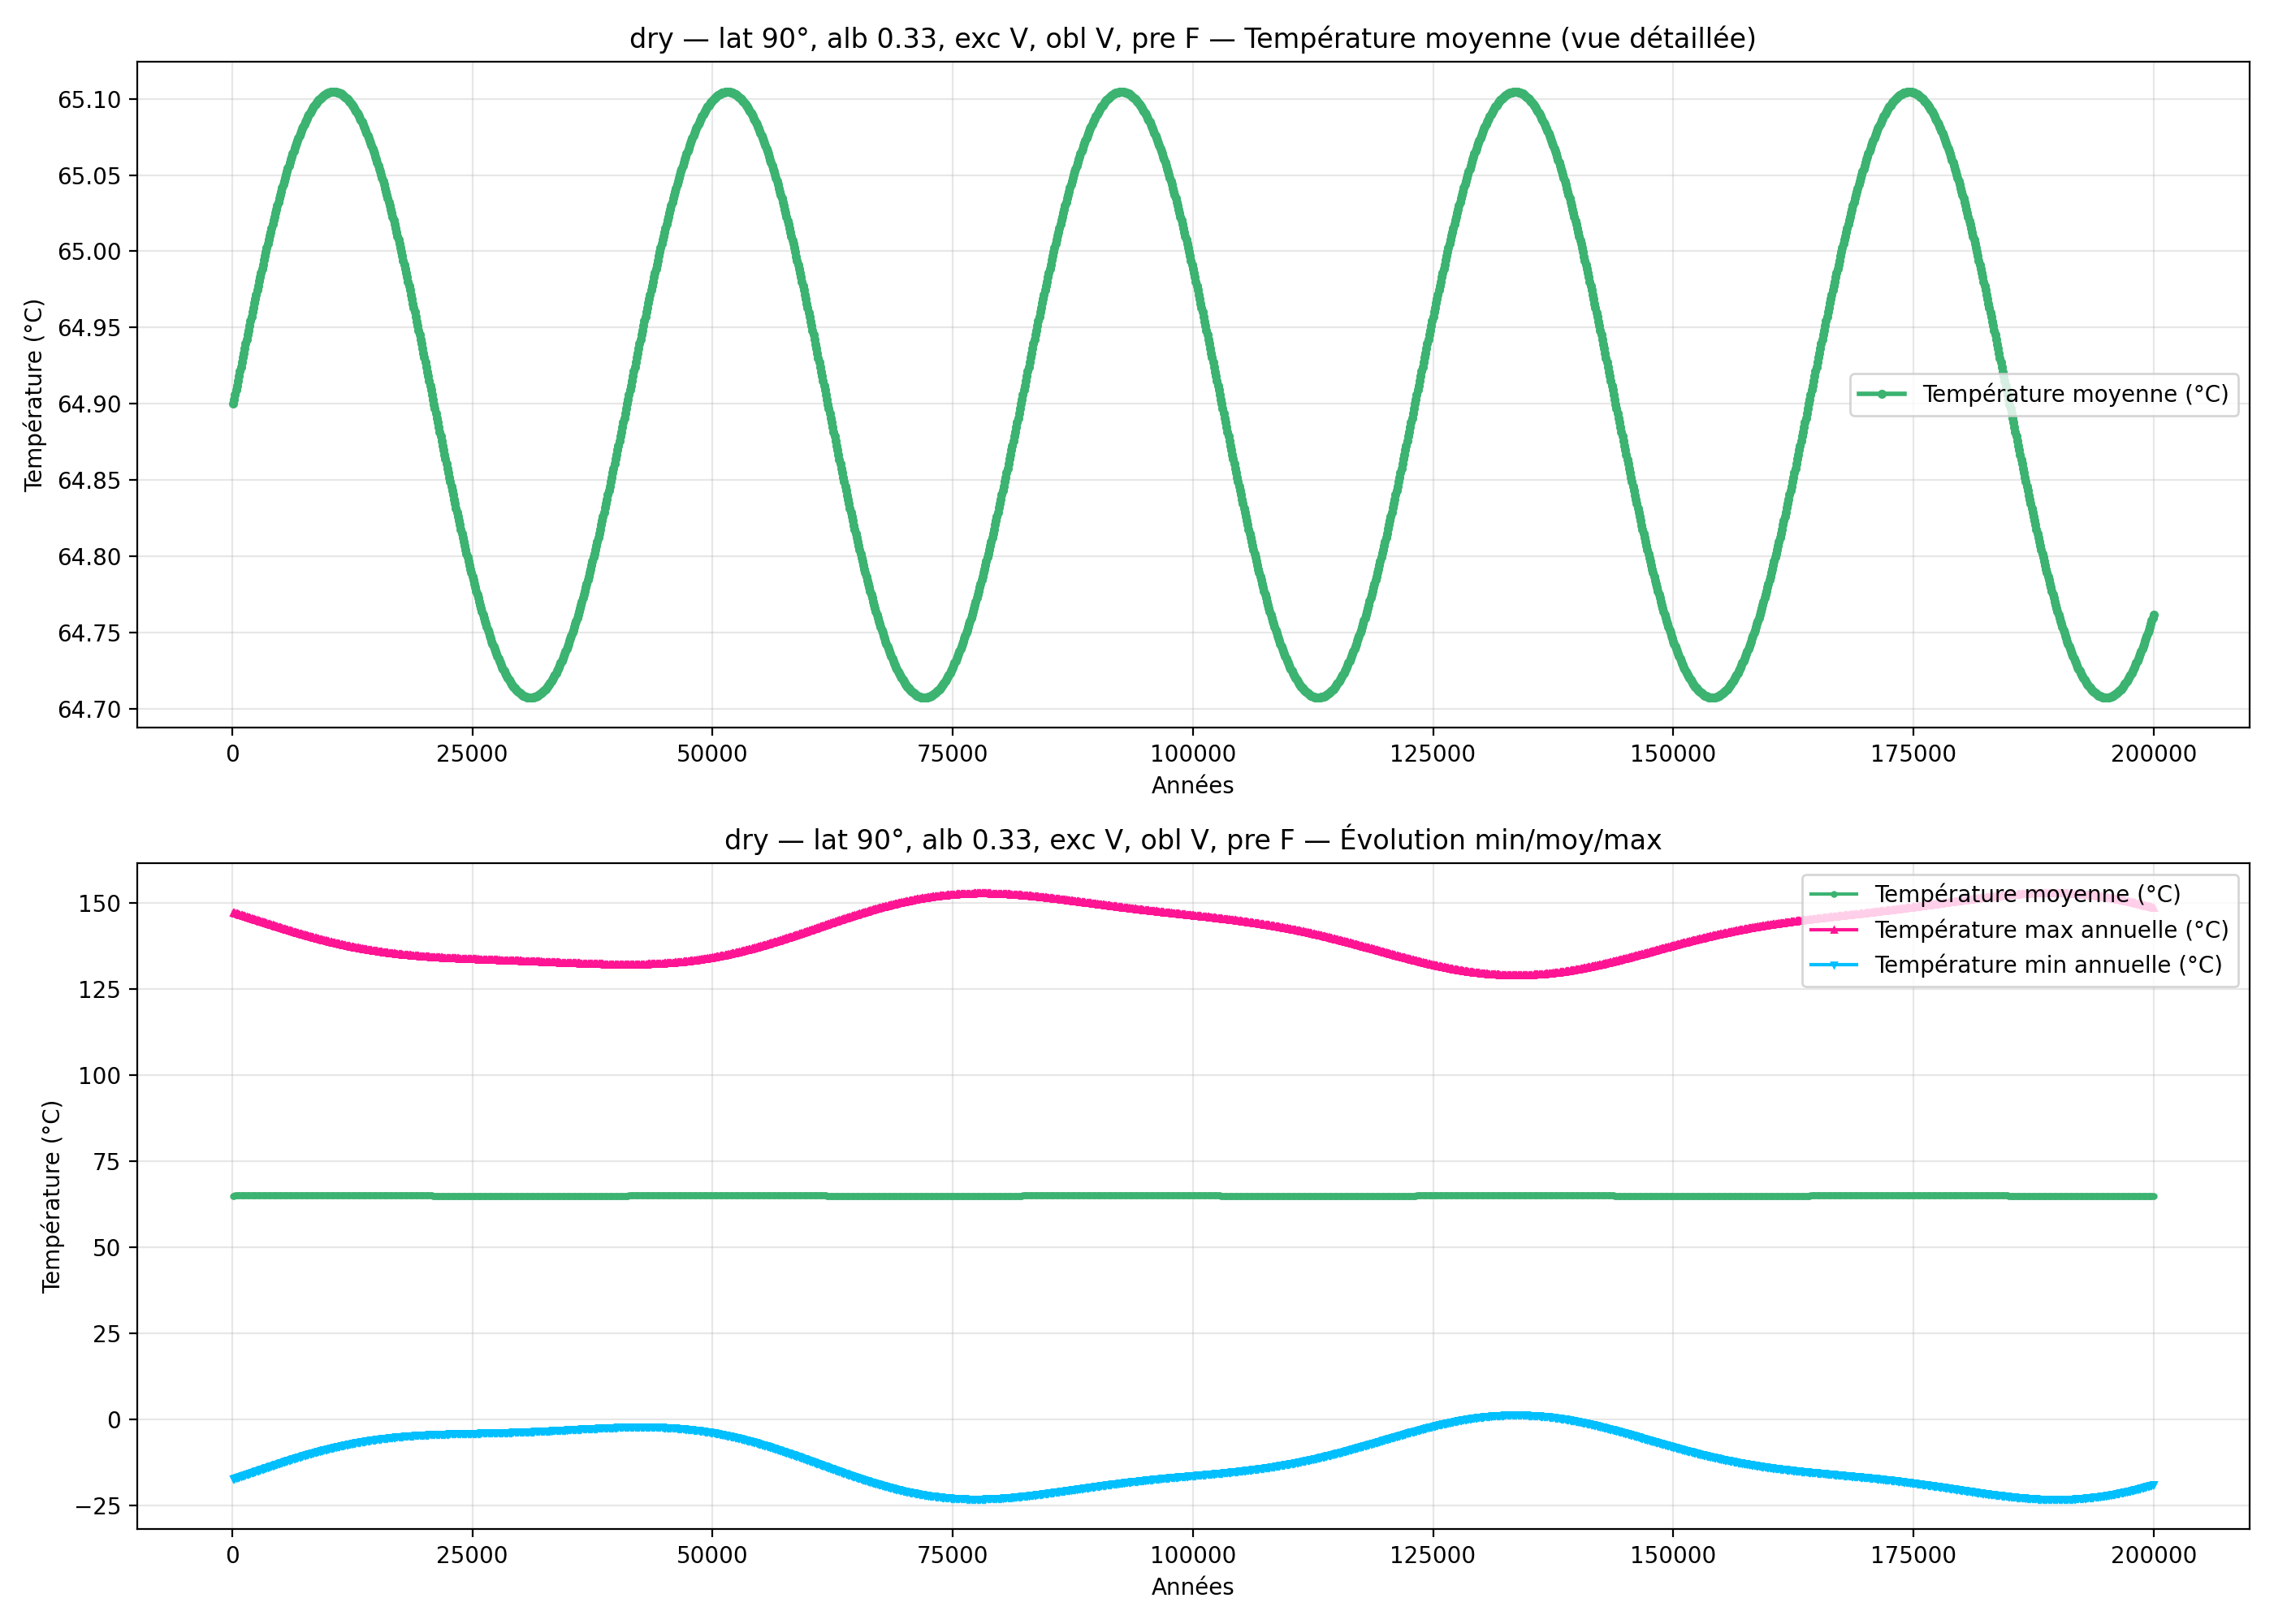

Values plotted in this chart, from the file beside it:
year; mean_C_degC; max_C_degC; min_C_degC
100; 64.9; 147.1; -17.32
200; 64.9; 147; -17.23
300; 64.91; 146.9; -17.13
400; 64.91; 146.9; -17.04
500; 64.91; 146.8; -16.95
600; 64.92; 146.7; -16.85
700; 64.92; 146.6; -16.76
800; 64.92; 146.5; -16.66
900; 64.92; 146.4; -16.57
1000; 64.93; 146.3; -16.47
1100; 64.93; 146.2; -16.38
1200; 64.93; 146.2; -16.28
1300; 64.94; 146.1; -16.19
1400; 64.94; 146; -16.09
1500; 64.94; 145.9; -16
1600; 64.95; 145.8; -15.9
1700; 64.95; 145.7; -15.81
1800; 64.95; 145.6; -15.71
1900; 64.95; 145.5; -15.62
2000; 64.96; 145.4; -15.52
2100; 64.96; 145.3; -15.43
2200; 64.96; 145.3; -15.33
2300; 64.97; 145.2; -15.24
2400; 64.97; 145.1; -15.14
2500; 64.97; 145; -15.05
2600; 64.97; 144.9; -14.95
2700; 64.98; 144.8; -14.85
2800; 64.98; 144.7; -14.76
2900; 64.98; 144.6; -14.66
3000; 64.99; 144.5; -14.57
3100; 64.99; 144.4; -14.47
3200; 64.99; 144.4; -14.38
3300; 64.99; 144.3; -14.28
3400; 65; 144.2; -14.19
3500; 65; 144.1; -14.09
3600; 65; 144; -14
3700; 65; 143.9; -13.9
3800; 65.01; 143.8; -13.81
3900; 65.01; 143.7; -13.71
4000; 65.01; 143.6; -13.62
4100; 65.02; 143.6; -13.53
4200; 65.02; 143.5; -13.43
4300; 65.02; 143.4; -13.34
4400; 65.02; 143.3; -13.24
4500; 65.03; 143.2; -13.15
4600; 65.03; 143.1; -13.06
4700; 65.03; 143; -12.97
4800; 65.03; 142.9; -12.87
4900; 65.03; 142.8; -12.78
5000; 65.04; 142.8; -12.69
5100; 65.04; 142.7; -12.6
5200; 65.04; 142.6; -12.5
5300; 65.04; 142.5; -12.41
5400; 65.05; 142.4; -12.32
5500; 65.05; 142.3; -12.23
5600; 65.05; 142.2; -12.14
5700; 65.05; 142.2; -12.05
5800; 65.05; 142.1; -11.96
5900; 65.06; 142; -11.87
6000; 65.06; 141.9; -11.78
... 1,940 more rows
